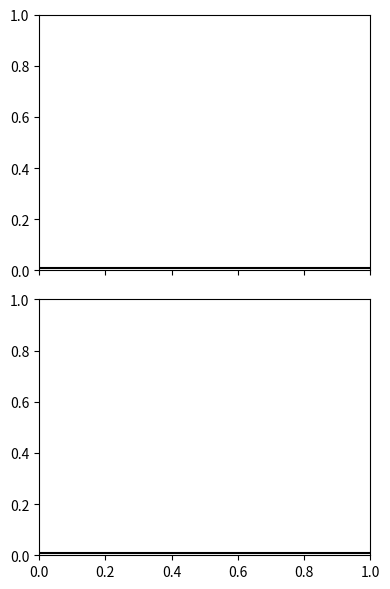

The matplotlib source for this figure: (Note: this script raises an exception after producing the figure.)
import json
import argparse
import matplotlib.pyplot as plt
import numpy as np

from pathlib import Path
from typing import List
from matplotlib.backends.backend_pdf import PdfPages


def create_subset_figures(
    sim_path_str: str = "sim_results_250313_svrg_subsets",
    method: str = "SVRG",
    num_subsets: int = 27,
    init_step_sizes: List[float] = [1.5, 1.0, 0.3],
    true_counts_list: List[float] = [1e7, 1e8],
    beta_rels: List[float] = [4.0],
    precond_type_list: list[int] = [1, 2],
    gamma_rdp: float = 2,
    num_iter_bfgs_ref: int = 500,
    num_rings: int = 17,
    tof: bool = True,
    contam_fraction: float = 0.5,
    seed: int = 1,
    phantom_type: int = 1,
    num_epochs: int = 100,
    xmin: int = 1,
    xmax: int | None = None,
    ymin: float = 1e-3,
    ymax: float = 2e-1,
    xaxis: str = "walltime",
    eta: float = 0.02,
    subset_seed: int = 1,
    subset_sampling_method: str = "wor",
    line_styles: List[str] = ["-", ":"],
):
    sim_path = Path(sim_path_str)

    nrows = len(true_counts_list)
    ncols = len(beta_rels)

    fig, ax = plt.subplots(
        nrows,
        ncols,
        figsize=(4 * ncols, 3 * nrows),
        tight_layout=True,
        sharex=True,
        sharey=True,
        squeeze=False,
    )

    for axx in ax.ravel():
        axx.axhline(1e-2, color="k")

    for i, true_counts in enumerate(true_counts_list):
        for j, beta_rel in enumerate(beta_rels):
            beta = beta_rel * (2e-4) * (true_counts / 3e7)

            ref_file = (
                sim_path
                / f"rdp_t_{true_counts:.1E}_b_{beta_rel:.2f}_g_{gamma_rdp:.2f}_n_{num_iter_bfgs_ref}_nr_{num_rings}_tof_{tof}_cf_{contam_fraction}_s_{seed}_ph_{phantom_type}.npy"
            )

            for i_s, init_step_size in enumerate(init_step_sizes):
                for i_n, precond_type in enumerate(precond_type_list):
                    ls = line_styles[i_n]
                    lw = 1.0
                    res_file = (
                        ref_file.parent
                        / f"{ref_file.stem}_ne_{num_epochs}_ns_{num_subsets}_m_{method}_pc_{precond_type}_s0_{init_step_size:.2E}_eta_{eta:.2E}_ss_{subset_seed}_ssm_{subset_sampling_method}.json"
                    )

                    # read nrmse_stochastic from the JSON file
                    with open(res_file, "r", encoding="utf-8") as f:
                        content = json.load(f)
                        nrmse_stochastic = content["nrmse_stochastic"]
                        walltime = content["walltime_stochastic"]

                    # the NRMSE callback is called after each update
                    # we select only the values at the end of each epoch
                    data_passes = np.arange(1, num_epochs + 1)

                    if method == "SVRG":
                        # the extra data passes that we perform in SVRG
                        # where every 2nd epoch is an extra full pass is needed
                        data_passes += np.repeat(data_passes, 2)[:num_epochs]

                    if xaxis == "data_passes":
                        x = data_passes
                    elif xaxis == "walltime":
                        x = walltime[(num_subsets - 1) :: num_subsets]

                    label = f"PC={precond_type} s0={init_step_size:.1f}"

                    ax[i, j].loglog(
                        x,
                        nrmse_stochastic[(num_subsets - 1) :: num_subsets],
                        color=plt.cm.tab10(i_s),
                        linestyle=ls,
                        linewidth=lw,
                        label=label,
                    )

    for axx in ax.ravel():
        axx.grid(True, which="both", ls="-", lw=0.1)
        # axx.set_xlim(xmin, xmax)
        axx.set_ylim(ymin, ymax)

    for axx in ax[-1, :]:
        if xaxis == "data_passes":
            axx.set_xlabel("data passes")
        elif xaxis == "walltime":
            axx.set_xlabel("walltime [s]")

    for i, axx in enumerate(ax[0, :]):
        axx.set_title(f"$\\beta$ = {beta_rels[i]:.1f}", fontsize="medium")

    for i, axx in enumerate(ax[:, 0]):
        axx.set_ylabel(f"NRMSE true counts: {true_counts_list[i]:.1E}")

    ax[0, 1].legend(fontsize="xx-small", ncol=1, loc="upper right")

    fig.suptitle(
        f"{sim_path_str}, TOF = {tof}, {method} $\\eta$={eta:.2f} pc={precond_type}"
    )

    return fig


# %%
if __name__ == "__main__":
    fig = create_subset_figures()

    fig.show()
